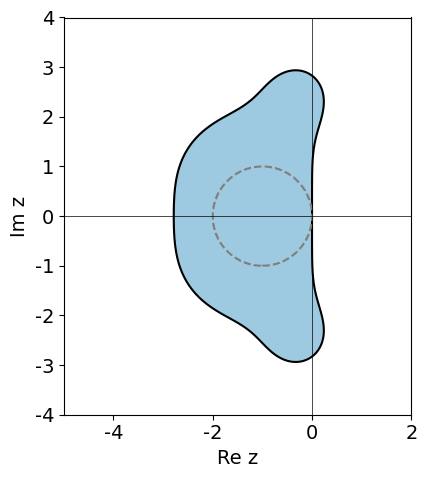

Write Python code to recreate this figure.
# Ex 2.7 / 2.2.P(a): RK4 stability region |g(z)|<=1, g = 1+z+z^2/2+z^3/6+z^4/24
import numpy as np, sympy as sp
from scipy.optimize import brentq
g = lambda z: 1+z+z**2/2+z**3/6+z**4/24
# real-axis interval
xr = brentq(lambda x: abs(g(x))-1, -3.5, -2.0)
print(f"real-axis stability interval: [{xr:.6f}, 0]")
# imaginary axis: |g(iy)|^2 = 1 - y^6/72 + y^8/576
y = sp.symbols('y', real=True)
mod2 = sp.expand(sp.simplify((g(sp.I*y)*sp.conjugate(g(sp.I*y)))))
print("|g(iy)|^2 =", mod2)
yi = [s for s in sp.solve(sp.Eq(mod2, 1), y) if s.is_positive][0]
print(f"imag-axis interval: |y| <= {yi} = {float(yi):.6f}")
# boundedness: scan region on grid
X, Y = np.meshgrid(np.linspace(-5, 2, 1401), np.linspace(-4, 4, 1601))
Z = X + 1j*Y
S = np.abs(g(Z)) <= 1
print(f"stable grid points with Re z<-3: {np.sum(S & (X < -3.0))}, with |Im z|>3: {np.sum(S & (np.abs(Y) > 3.0))}")
print(f"max |z| over stable grid points: {np.abs(Z[S]).max():.4f}")
for r in [5, 10, 100]:
    th = np.linspace(0, 2*np.pi, 3601)
    print(f"min |g| on circle |z|={r}: {np.abs(g(r*np.exp(1j*th))).min():.3e}")
# example: z = -3 (real, outside), z=-10
print(f"g(-3) = {g(-3):.4f}, g(-10) = {g(-10):.1f}")
# plot (optional)
try:
    import matplotlib; matplotlib.use("Agg"); import matplotlib.pyplot as plt
    from matplotlib import font_manager
    fam = "Arial Narrow" if any("Arial Narrow" in f.name for f in font_manager.fontManager.ttflist) else "DejaVu Sans"
    plt.rcParams.update({"font.family": fam, "font.size": 14})
    fig, ax = plt.subplots(figsize=(5.5, 5))
    ax.contourf(X, Y, S.astype(float), levels=[0.5, 1.5], colors=["#9ecae1"])
    ax.contour(X, Y, np.abs(g(Z)), levels=[1], colors="k")
    ee = np.abs(1+Z) <= 1; ax.contour(X, Y, ee.astype(float), levels=[0.5], colors="gray", linestyles="--")
    ax.axhline(0, c="k", lw=0.5); ax.axvline(0, c="k", lw=0.5)
    ax.set_xlabel("Re z"); ax.set_ylabel("Im z"); ax.set_aspect("equal")
    fig.tight_layout(); fig.savefig("ex2_7_rk4_stability.png", dpi=150)
    print("saved ex2_7_rk4_stability.png")
except Exception as e:
    print("plot skipped:", e)
# crude analytic bound: |g| >= r^4/24 - (1 + r + r^2/2 + r^3/6) > 1  for r > R
R = brentq(lambda r: r**4/24 - (2 + r + r**2/2 + r**3/6), 3, 20)
print(f"triangle-inequality bound: region contained in |z| < {R:.4f}")
